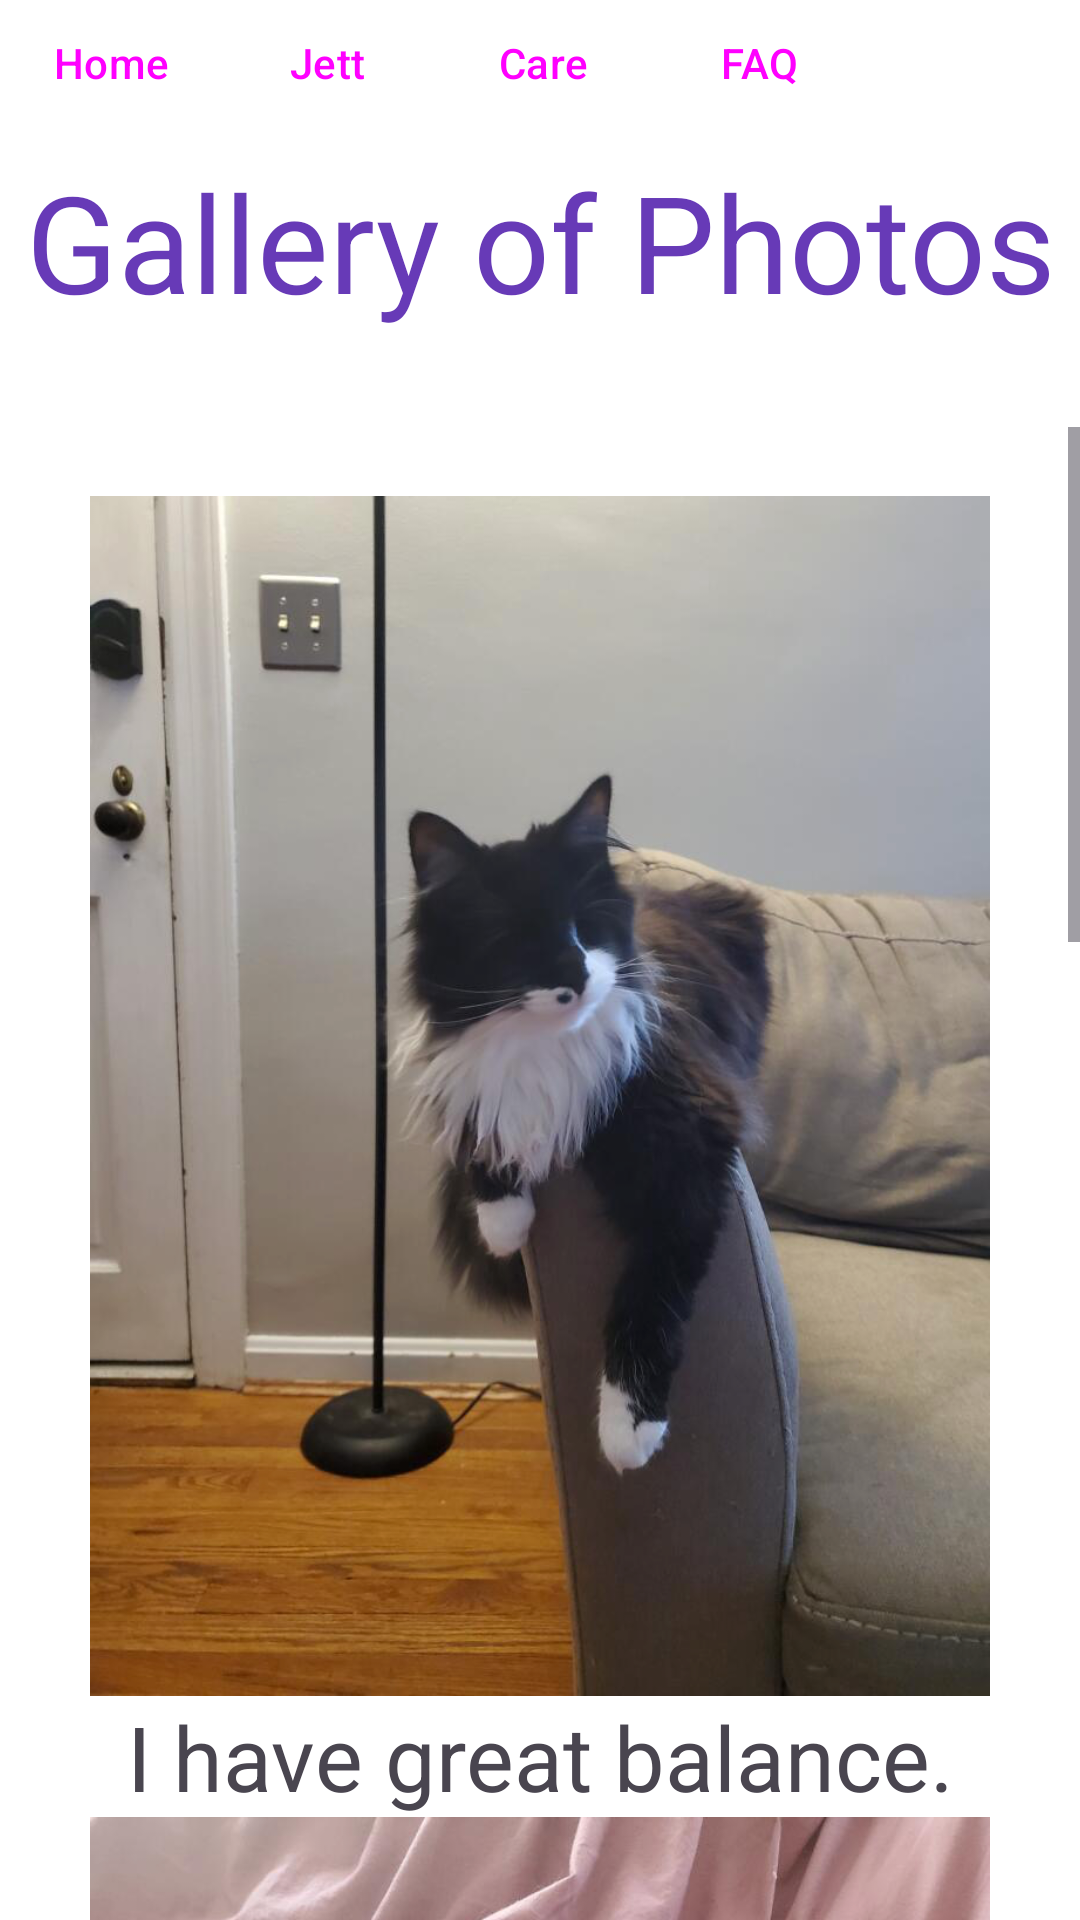

This screen was rendered from an Android layout file. Write that file and the resources it references.
<!-- AndroidManifest.xml: application theme Theme.Blind_cats -->
<!-- res/layout/activity_merry_gallery.xml -->
<?xml version="1.0" encoding="utf-8"?>
<androidx.constraintlayout.widget.ConstraintLayout xmlns:android="http://schemas.android.com/apk/res/android"
    xmlns:app="http://schemas.android.com/apk/res-auto"
    xmlns:tools="http://schemas.android.com/tools"
    android:id="@+id/main"
    android:layout_width="match_parent"
    android:layout_height="match_parent"
    android:background="@color/white"
    tools:context=".JettGallery">

    <TextView
        android:id="@+id/textView"
        android:layout_width="match_parent"
        android:layout_height="92dp"
        android:text="@string/gallery"
        android:textAlignment="center"
        android:textColor="@color/colorAccent"
        android:textSize="45sp"
        app:layout_constraintBottom_toBottomOf="parent"
        app:layout_constraintEnd_toEndOf="parent"
        app:layout_constraintHorizontal_bias="0.0"
        app:layout_constraintStart_toStartOf="parent"
        app:layout_constraintTop_toTopOf="parent"
        app:layout_constraintVertical_bias="0.092" />

    <LinearLayout
        android:layout_width="413dp"
        android:layout_height="59dp"
        android:layout_marginTop="2dp"
        android:orientation="horizontal"
        android:paddingHorizontal="15dp"
        app:layout_constraintBottom_toTopOf="@+id/textView"
        app:layout_constraintEnd_toEndOf="parent"
        app:layout_constraintStart_toStartOf="parent"
        app:layout_constraintTop_toTopOf="parent">

        <Button
            android:id="@+id/btnHome"
            android:layout_width="wrap_content"
            android:layout_height="wrap_content"
            android:layout_marginStart="16dp"
            android:text="@string/home"
            app:layout_constraintBottom_toBottomOf="parent"
            app:layout_constraintEnd_toStartOf="@+id/btnJett"
            app:layout_constraintHorizontal_bias="0.0"
            app:layout_constraintStart_toStartOf="parent"
            app:layout_constraintTop_toTopOf="parent"
            app:layout_constraintVertical_bias="0.954"
            style="?android:attr/buttonBarButtonStyle" />

        <Button
            android:id="@+id/btnJett"
            android:layout_width="wrap_content"
            android:layout_height="wrap_content"
            android:text="@string/jett"
            app:layout_constraintBottom_toBottomOf="parent"
            app:layout_constraintEnd_toStartOf="@+id/btnCare"
            style="?android:attr/buttonBarButtonStyle" />


        <Button
            android:id="@+id/btnCare"
            android:layout_width="wrap_content"
            android:layout_height="wrap_content"
            android:text="@string/care"
            app:layout_constraintEnd_toStartOf="@+id/btnFAQ"
            tools:layout_editor_absoluteY="683dp"
            style="?android:attr/buttonBarButtonStyle" />

        <Button
            android:id="@+id/btnFAQ"
            android:layout_width="wrap_content"
            android:layout_height="wrap_content"
            android:text="@string/faq"
            tools:layout_editor_absoluteX="307dp"
            tools:layout_editor_absoluteY="652dp"
            style="?android:attr/buttonBarButtonStyle" />


    </LinearLayout>
    <ScrollView
        android:layout_width="match_parent"
        android:layout_height="wrap_content"
        app:layout_constraintTop_toBottomOf="@+id/textView">
        <LinearLayout
            android:layout_width="match_parent"
            android:layout_height="wrap_content"
            app:layout_constraintTop_toBottomOf="@+id/textView"
            android:orientation="vertical"
            android:paddingTop="0dp"
            android:paddingBottom="0dp">


            <RelativeLayout
                android:layout_width="match_parent"
                android:layout_height="23dp"
                android:layout_weight="1">

                <ImageView
                    android:id="@+id/imageView20"
                    android:layout_width="300dp"
                    android:layout_height="400dp"
                    android:layout_centerHorizontal="true"
                    android:paddingTop="0dp"
                    android:paddingBottom="0dp"
                    app:srcCompat="@drawable/atshelter"
                    tools:layout_editor_absoluteX="0dp"
                    tools:layout_editor_absoluteY="139dp"
                    android:contentDescription="@string/babyMerry" />

                <TextView
                    android:id="@+id/textView9"
                    android:layout_width="match_parent"
                    android:layout_height="wrap_content"
                    android:layout_below="@+id/imageView20"
                    android:layout_marginTop="11dp"
                    android:text="@string/shelter"
                    android:textAlignment="center"
                    android:textSize="30sp"
                    app:layout_constraintTop_toBottomOf="@+id/imageView20" />

            </RelativeLayout>

            <RelativeLayout
                android:layout_width="match_parent"
                android:layout_height="0dp"
                android:layout_weight="1" >

                <ImageView
                    android:id="@+id/imageView21"
                    android:layout_width="300dp"
                    android:layout_height="400dp"
                    android:layout_centerInParent="true"
                    app:srcCompat="@drawable/arm_of_couch"
                    android:contentDescription="@string/couch" />
            </RelativeLayout>

            <TextView
                android:id="@+id/textView10"
                android:layout_width="match_parent"
                android:layout_height="wrap_content"
                android:text="@string/balance"
                android:textAlignment="center"
                android:textSize="30sp"
                app:layout_constraintBottom_toTopOf="@+id/imageView22"
                app:layout_constraintTop_toBottomOf="@+id/imageView21" />

            <RelativeLayout
                android:layout_width="match_parent"
                android:layout_height="0dp"
                android:layout_weight="1" >

                <ImageView
                    android:id="@+id/imageView22"
                    android:layout_width="300dp"
                    android:layout_height="400dp"
                    android:layout_centerHorizontal="true"
                    app:srcCompat="@drawable/dreaming_of_pink"
                    android:contentDescription="@string/pinkBlanket" />
            </RelativeLayout>

            <TextView
                android:id="@+id/textView11"
                android:layout_width="match_parent"
                android:layout_height="wrap_content"
                android:text="@string/sleeping"
                android:textAlignment="center"
                android:textSize="30sp"
                app:layout_constraintBottom_toTopOf="@+id/imageView23"
                app:layout_constraintTop_toBottomOf="@+id/imageView22" />

            <RelativeLayout
                android:layout_width="match_parent"
                android:layout_height="0dp"
                android:layout_weight="1" >

                <ImageView
                    android:id="@+id/imageView23"
                    android:layout_width="400dp"
                    android:layout_height="700dp"
                    android:layout_centerHorizontal="true"
                    app:srcCompat="@drawable/hiding"
                    android:contentDescription="@string/hiding" />
            </RelativeLayout>

            <TextView
                android:id="@+id/textView12"
                android:layout_width="match_parent"
                android:layout_height="wrap_content"
                android:text="@string/hiding"
                android:textAlignment="center"
                android:textSize="30sp"
                app:layout_constraintBottom_toTopOf="@+id/imageView7"
                app:layout_constraintTop_toBottomOf="@+id/imageView23" />

            <RelativeLayout
                android:layout_width="match_parent"
                android:layout_height="0dp"
                android:layout_weight="1" >

                <ImageView
                    android:id="@+id/imageView7"
                    android:layout_width="400dp"
                    android:layout_height="700dp"
                    android:layout_centerHorizontal="true"
                    app:srcCompat="@drawable/merry_stroller"
                    android:contentDescription= "@string/walk" />
            </RelativeLayout>

            <TextView
                android:id="@+id/textView14"
                android:layout_width="match_parent"
                android:layout_height="wrap_content"
                android:text="@string/walk"
                android:textAlignment="center"
                android:textSize="30sp"
                app:layout_constraintTop_toBottomOf="@+id/imageView7" />


        </LinearLayout>
    </ScrollView>




</androidx.constraintlayout.widget.ConstraintLayout>
<!-- resources referenced by this layout -->
<resources>
  <color name="colorAccent">#673AB7</color>
  <color name="white">#FFFFFFFF</color>
  <!-- drawable arm_of_couch: png bitmap (drawable-mdpi, 607671 bytes) -->
  <!-- drawable dreaming_of_pink: png bitmap (drawable-mdpi, 759250 bytes) -->
  <!-- drawable hiding: png bitmap (drawable-mdpi, 816589 bytes) -->
  <string name="babyMerry">Baby Merry at the shelter.</string>
  <string name="balance">I have great balance.</string>
  <string name="care">Care</string>
  <string name="couch">Cat sitting on the arm of the couch.</string>
  <string name="faq">FAQ</string>
  <string name="gallery">Gallery of Photos</string>
  <string name="hiding">hiding</string>
  <string name="home">Home</string>
  <string name="jett">Jett</string>
  <string name="pinkBlanket">Merry sleeping on a pink blanket.</string>
  <string name="shelter">At The Shelter</string>
  <string name="sleeping">Sleeping</string>
  <string name="walk">Going for a walk.</string>
  <style name="Theme.Blind_cats" parent="Base.Theme.Blind_cats" />
  <style name="Base.Theme.Blind_cats" parent="Theme.Material3.DayNight.NoActionBar">
          
          
      </style>
</resources>
